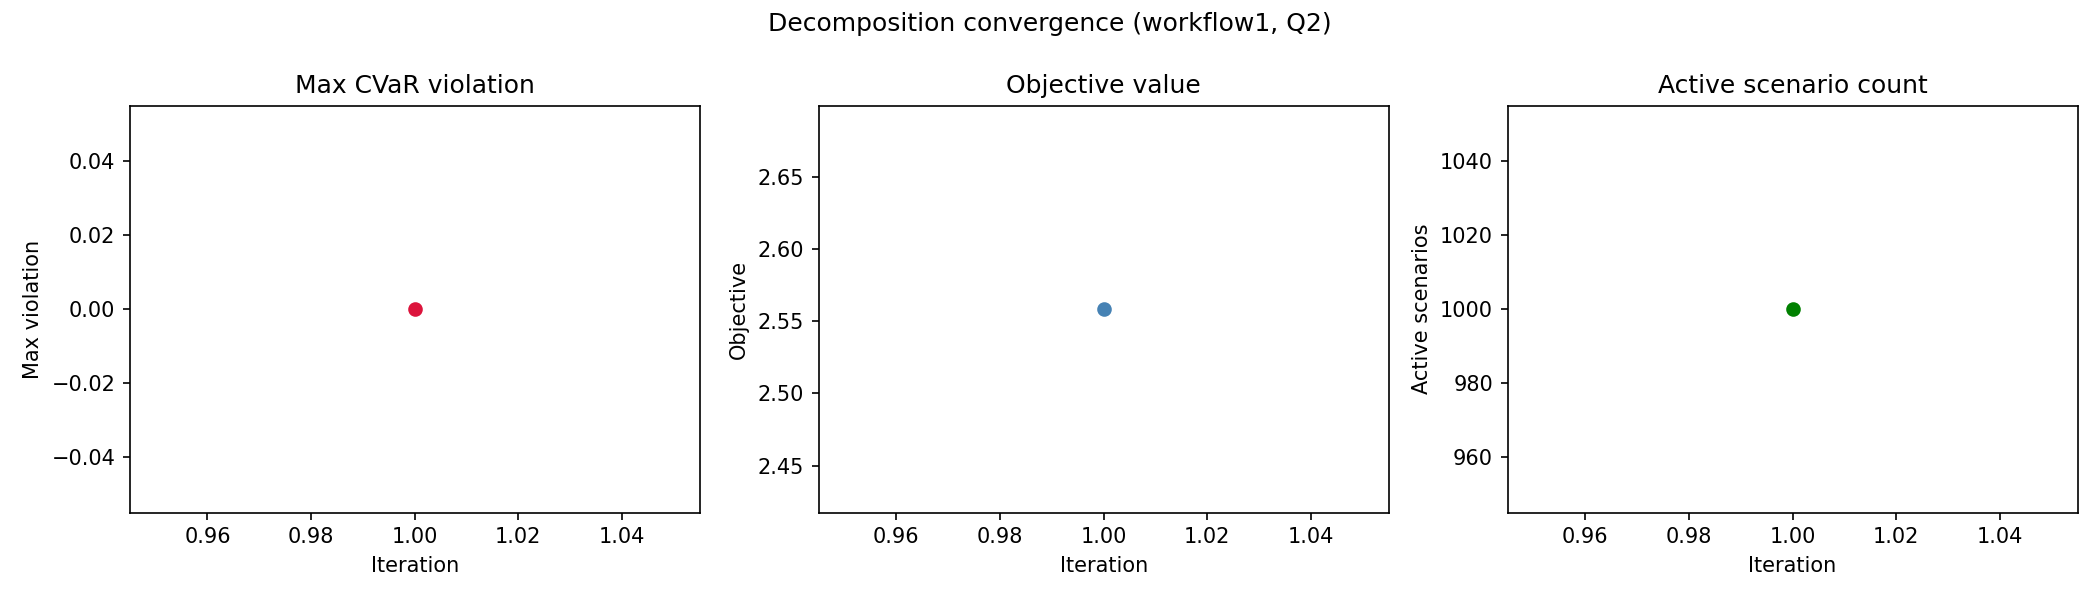

Data behind this chart, as committed beside it:
workflow, quality_level, iteration, active_scenario_count, objective_value, max_violation, num_violated_scenarios, runtime_sec
workflow1, Q2, 1, 1000, 2.558, 0.0, 0, 4.061
